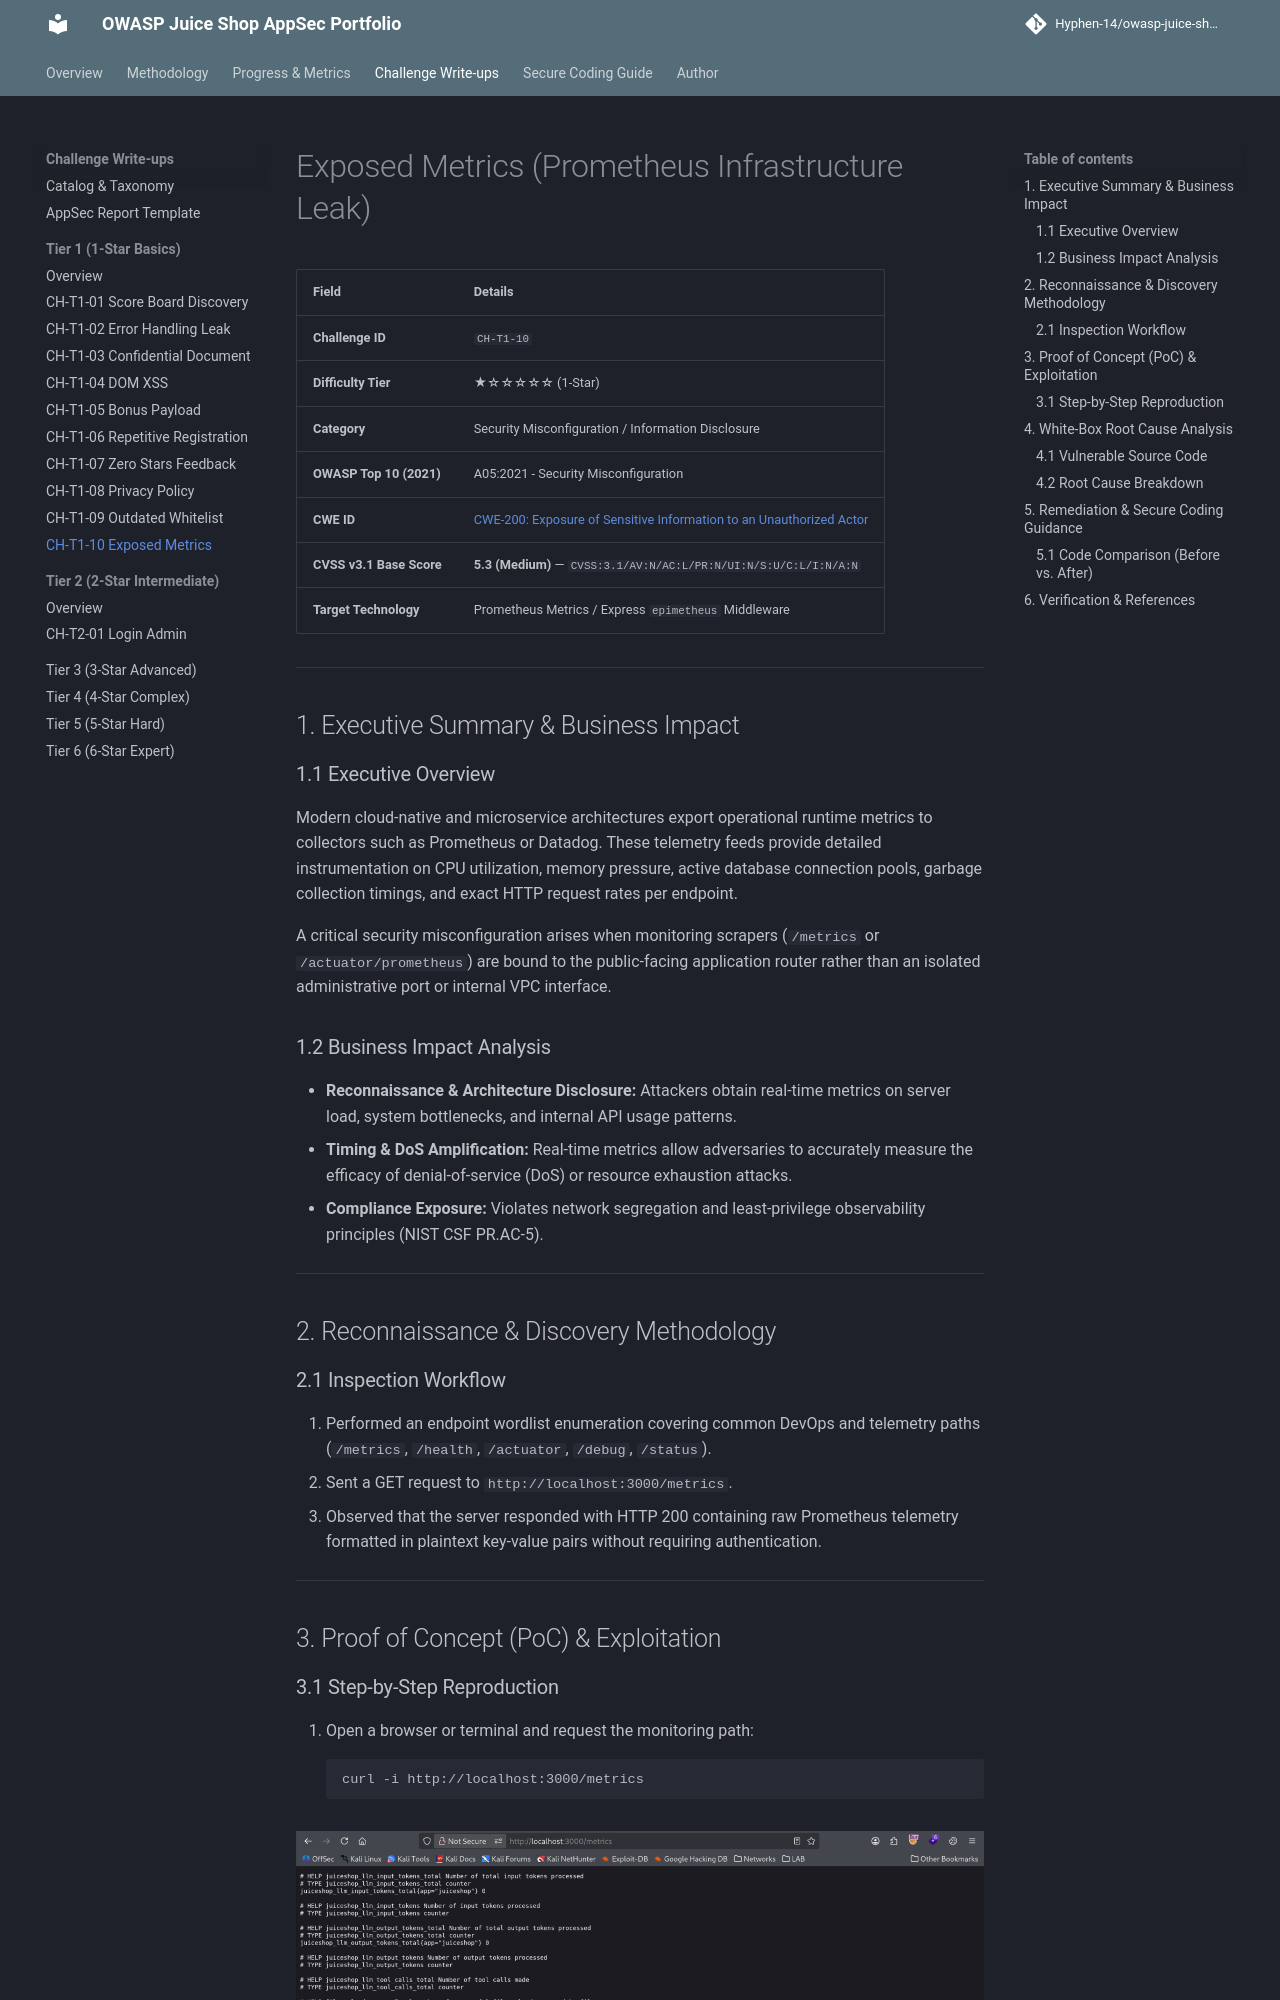

repository: Hyphen-14/owasp-juice-shop-security-audit · page: challenges/tier-1/exposed-metrics/index.html · generator: mkdocs

# Exposed Metrics (Prometheus Infrastructure Leak)

| Field | Details |
| :--- | :--- |
| **Challenge ID** | `CH-T1-10` |
| **Difficulty Tier** | ★☆☆☆☆☆ (1-Star) |
| **Category** | Security Misconfiguration / Information Disclosure |
| **OWASP Top 10 (2021)**| A05:2021 - Security Misconfiguration |
| **CWE ID** | [CWE-200: Exposure of Sensitive Information to an Unauthorized Actor](https://cwe.mitre.org/data/definitions/200.html) |
| **CVSS v3.1 Base Score**| **5.3 (Medium)** — `CVSS:3.1/AV:N/AC:L/PR:N/UI:N/S:U/C:L/I:N/A:N` |
| **Target Technology** | Prometheus Metrics / Express `epimetheus` Middleware |

---

## 1. Executive Summary & Business Impact

### 1.1 Executive Overview
Modern cloud-native and microservice architectures export operational runtime metrics to collectors such as Prometheus or Datadog. These telemetry feeds provide detailed instrumentation on CPU utilization, memory pressure, active database connection pools, garbage collection timings, and exact HTTP request rates per endpoint.

A critical security misconfiguration arises when monitoring scrapers (`/metrics` or `/actuator/prometheus`) are bound to the public-facing application router rather than an isolated administrative port or internal VPC interface.

### 1.2 Business Impact Analysis
- **Reconnaissance & Architecture Disclosure:** Attackers obtain real-time metrics on server load, system bottlenecks, and internal API usage patterns.
- **Timing & DoS Amplification:** Real-time metrics allow adversaries to accurately measure the efficacy of denial-of-service (DoS) or resource exhaustion attacks.
- **Compliance Exposure:** Violates network segregation and least-privilege observability principles (NIST CSF PR.AC-5).

---

## 2. Reconnaissance & Discovery Methodology

### 2.1 Inspection Workflow
1. Performed an endpoint wordlist enumeration covering common DevOps and telemetry paths (`/metrics`, `/health`, `/actuator`, `/debug`, `/status`).
2. Sent a GET request to `http://localhost:3000/metrics`.
3. Observed that the server responded with HTTP 200 containing raw Prometheus telemetry formatted in plaintext key-value pairs without requiring authentication.

---

## 3. Proof of Concept (PoC) & Exploitation
